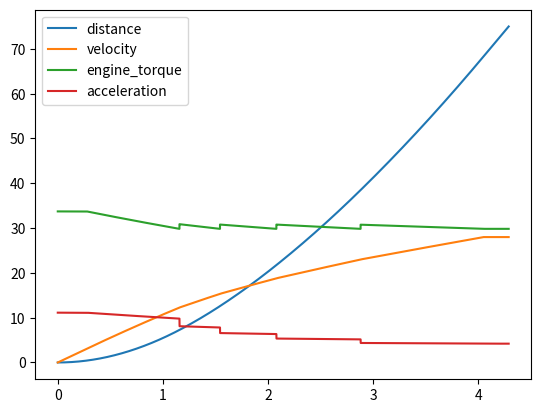

This figure's Python source:
"""Point mass simulator for straight line acceleration."""

from math import pi
import matplotlib.pyplot as plot


def data_frame(index):
    """Return data in a different format."""
    return {'time': data['time'][index],
            'normal_force': data['normal_force'][index],
            'friction_force': data['friction_force'][index],
            'downforce': data['downforce'][index],
            'drag_force': data['drag_force'][index],
            'net_force': data['net_force'][index],
            'acceleration': data['acceleration'][index],
            'velocity': data['velocity'][index],
            'distance': data['distance'][index],
            'gear': data['gear'][index],
            'engine_speed': data['engine_speed'][index],
            'wheel_torque': data['wheel_torque'][index],
            'engine_torque': data['engine_torque'][index]}


def add_plot(series):
    """Add a specified data series to the plot."""
    labels.append(series)
    plot.plot(data['time'], data[series])


def engine_stuff(vel):
    """Calculate engine parameters."""
    for g, r in enumerate(gear_ratios):
        gear = g
        rpm = vel / (2 * pi * tire_radius) * 60 * final_drive * r
        if rpm < upshift_RPM:
            v = vel
            break
        elif rpm > torque_curve[-1][0]:
            rpm = torque_curve[-1][0]
            v = rpm * 2 * pi * tire_radius / 60 / final_drive / gear_ratios[gear]
        elif rpm > upshift_RPM:
            continue
        else:
            v = rpm * 2 * pi * tire_radius / 60 / final_drive / gear_ratios[gear]
            break
    if rpm <= torque_curve[0][0]:
        torque = torque_curve[0][1]
    elif rpm >= torque_curve[-1][0]:
        torque = torque_curve[-1][1]
    else:
        for r in torque_curve:
            if rpm > r[0]:
                e1 = r
                break
        for r in torque_curve:
            if rpm < r[0]:
                e2 = r
        torque = e1[1] + (rpm - e1[0]) * (e2[1] - e1[1]) / (e2[0] - e1[0])
    return {'wheel_torque': torque * final_drive * gear_ratios[gear],
            'engine_torque': torque,
            'rpm': rpm,
            'velocity': v,
            'gear': gear}


# simulation parameters
DT = .00001  # seconds
finish_time = 10  # seconds
finish_distance = 75  # meters
finish_mode = "distance"  # distance or time

# constants
G = 9.8  # meters per second
rho = 1.2041  # air density in kg/m^3

# vehicle parameters
VEHICLE_MASS = 190 + 69  # mass with driver in kg
MU = 1.5  # coefficient of friction
Cd = .436  # coefficient of drag
Cl = 1.07  # coefficient of lift
A = 3.84  # frontal area in m^2
tire_radius = 0.22098  # in meters

# transmission parameters
upshift_RPM = 10000
final_drive = 61 / 23 * 37 / 13
gear_ratios = [35 / 14,
               30 / 15,
               31 / 19,
               28 / 21,
               23 / 21]
torque_curve = [(2500, 33.72),  # (rpm, Nm)
                (3000, 30.26),
                (4000, 33.60),
                (5000, 32.59),
                (6000, 30.07),
                (7000, 30.59),
                (8000, 33.93),
                (9000, 32.75),
                (10000, 29.83)]

# stored data
data = {'time': [],
        'normal_force': [],
        'friction_force': [],
        'downforce': [],
        'drag_force': [],
        'net_force': [],
        'acceleration': [],
        'velocity': [],
        'distance': [],
        'gear': [],
        'engine_speed': [],
        'wheel_torque': [],
        'engine_torque': []}


i = 0
while True:
    time = i * DT
    i += 1
    try:
        engine = engine_stuff(data['velocity'][-1])
        data['velocity'][-1] = engine['velocity']
    except IndexError:
        engine = engine_stuff(0)
    try:
        downforce = 0.5 * rho * A * Cl * data['velocity'][-1]
        drag_force = 0.5 * rho * A * Cd * data['velocity'][-1]
    except IndexError:
        downforce = 0
        drag_force = 0
    engine_force = engine['wheel_torque'] / tire_radius
    normal_force = VEHICLE_MASS * G + downforce
    friction_force = MU * normal_force
    net_force = min(friction_force, engine_force) - drag_force
    acceleration = net_force / VEHICLE_MASS
    try:
        velocity = data['velocity'][-1] + data['acceleration'][-1] * DT
        distance = data['distance'][-1] + velocity * DT
    except IndexError:
        velocity = acceleration * DT
        distance = velocity * DT

    # store new values
    data['time'].append(time)
    data['normal_force'].append(normal_force)
    data['friction_force'].append(friction_force)
    data['downforce'].append(downforce)
    data['drag_force'].append(drag_force)
    data['net_force'].append(net_force)
    data['acceleration'].append(acceleration)
    data['velocity'].append(velocity)
    data['distance'].append(distance)
    data['gear'].append(engine['gear'])
    data['engine_speed'].append(engine['rpm'])
    data['wheel_torque'].append(engine['wheel_torque'])
    data['engine_torque'].append(engine['engine_torque'])

    if finish_mode == "distance" and distance > finish_distance \
            or finish_mode == "time" and time > finish_time:
        break

print(data['time'][-1])

labels = []
add_plot('distance')
add_plot('velocity')
add_plot('engine_torque')
add_plot('acceleration')
plot.legend(labels)
plot.show()
